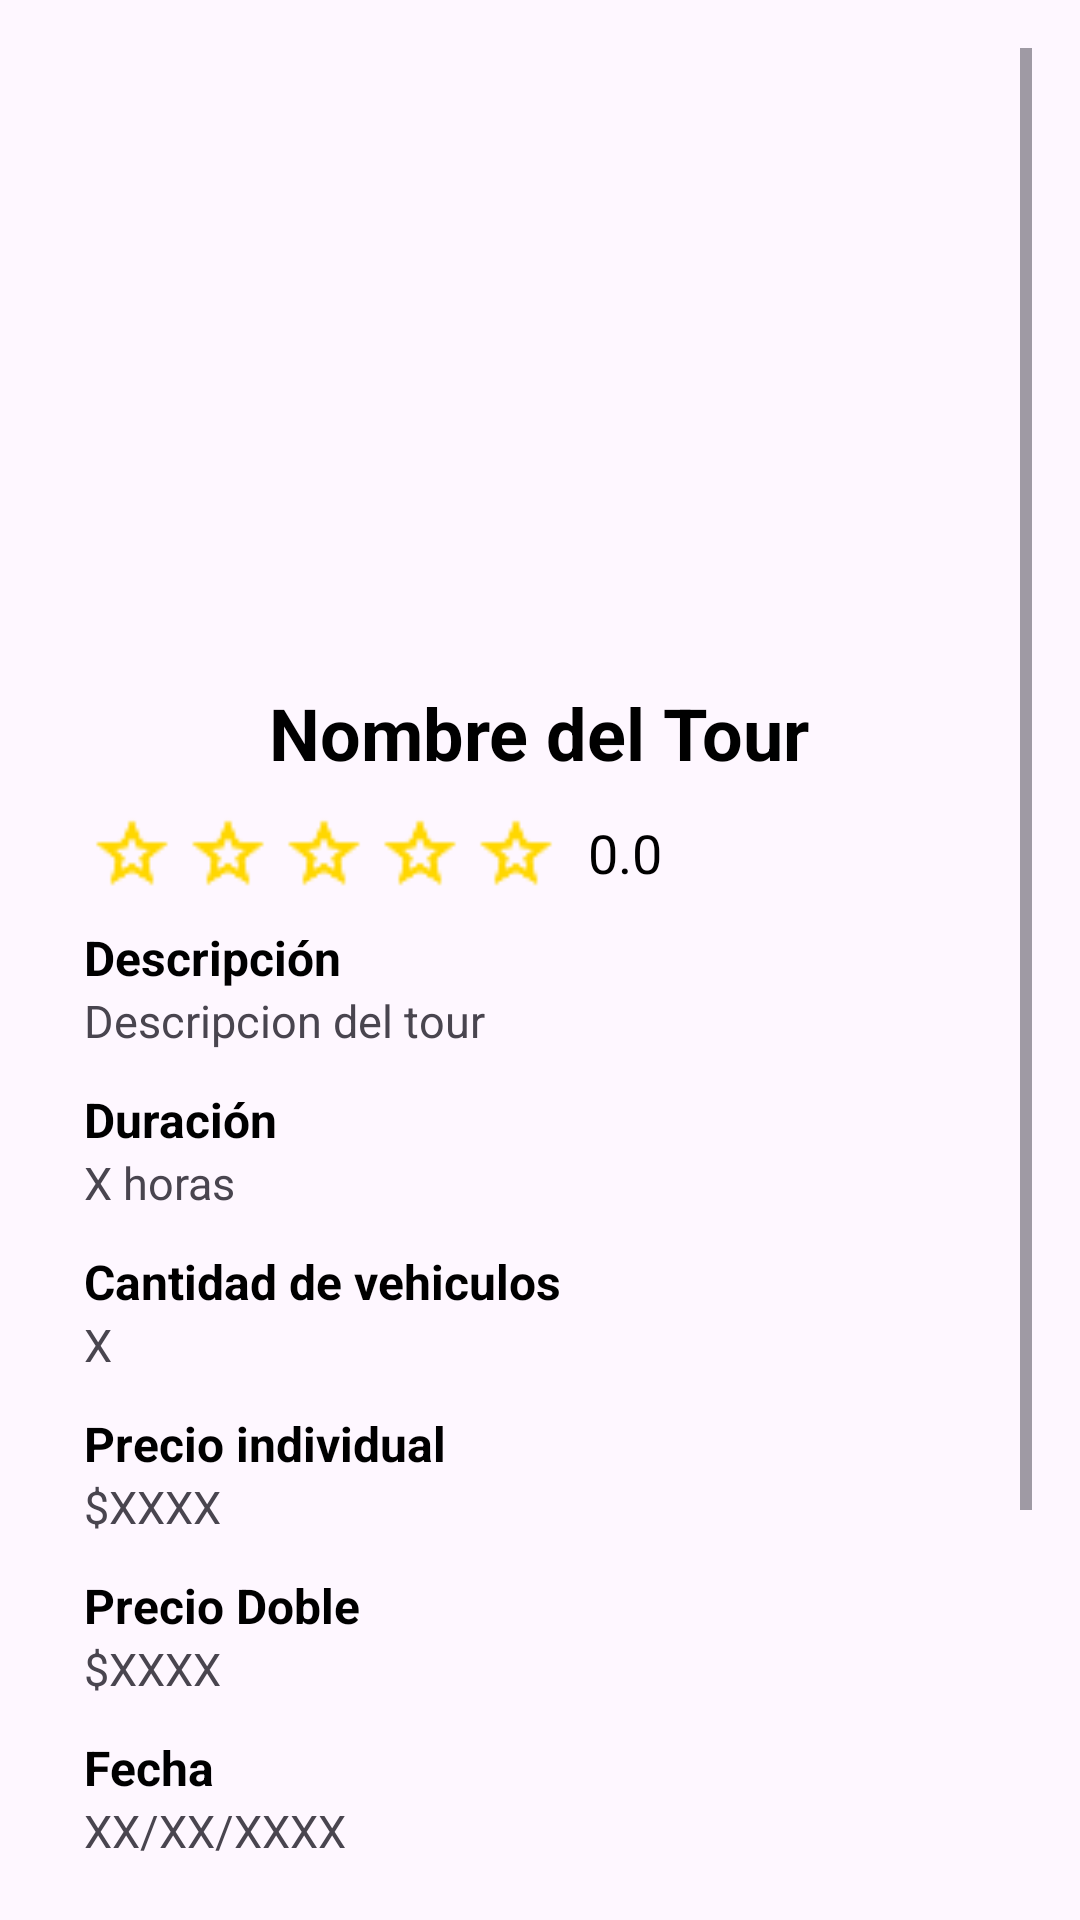

Produce the Android XML layout that renders to this screen, including the resource entries it uses.
<!-- AndroidManifest.xml: application theme Theme.Proyecto_ProgramacionV -->
<!-- res/layout/activity_ver_tour.xml -->
<?xml version="1.0" encoding="utf-8"?>
<ScrollView xmlns:android="http://schemas.android.com/apk/res/android"
    xmlns:app="http://schemas.android.com/apk/res-auto"
    android:layout_width="match_parent"
    android:layout_height="match_parent"
    android:padding="16dp"
    android:fitsSystemWindows="true">

    <LinearLayout
        android:layout_width="match_parent"
        android:layout_height="wrap_content"
        android:orientation="vertical"
        android:layout_marginStart="12dp"
        android:layout_marginEnd="12dp"
        android:gravity="center_horizontal">

        <ImageView
            android:id="@+id/iv_ImagenTour_VerTour"
            android:layout_width="match_parent"
            android:layout_height="200dp"
            android:scaleType="centerCrop"
            android:contentDescription="Imagen del tour" />

        <TextView
            android:id="@+id/tv_NombreTour_VerTour"
            android:layout_width="wrap_content"
            android:layout_height="wrap_content"
            android:text="Nombre del Tour"
            android:textSize="24sp"
            android:textStyle="bold"
            android:layout_marginTop="12dp"
            android:textColor="#000000" />

        <LinearLayout
            android:id="@+id/layoutRaiting"
            android:layout_width="wrap_content"
            android:layout_height="wrap_content"
            android:orientation="horizontal"
            android:layout_marginTop="8dp">

            <ImageView
                android:id="@+id/estrella1"
                android:layout_width="32dp"
                android:layout_height="32dp"
                android:src="@drawable/star_empty"
                app:tint="#FFD700"
                android:padding="2dp"/>

            <ImageView
                android:id="@+id/estrella2"
                android:layout_width="32dp"
                android:layout_height="32dp"
                android:src="@drawable/star_empty"
                app:tint="#FFD700"
                android:padding="2dp"/>

            <ImageView
                android:id="@+id/estrella3"
                android:layout_width="32dp"
                android:layout_height="32dp"
                android:src="@drawable/star_empty"
                app:tint="#FFD700"
                android:padding="2dp"/>

            <ImageView
                android:id="@+id/estrella4"
                android:layout_width="32dp"
                android:layout_height="32dp"
                android:src="@drawable/star_empty"
                app:tint="#FFD700"
                android:padding="2dp"/>

            <ImageView
                android:id="@+id/estrella5"
                android:layout_width="32dp"
                android:layout_height="32dp"
                android:src="@drawable/star_empty"
                app:tint="#FFD700"
                android:padding="2dp"/>

            <TextView
                android:id="@+id/tv_PuntajeEstrella"
                android:layout_width="wrap_content"
                android:layout_height="wrap_content"
                android:text="0.0"
                android:textSize="18sp"
                android:textColor="#000000"
                android:layout_marginStart="8dp"
                android:layout_gravity="center_vertical"/>

            <ImageView
                android:id="@+id/iv_Favorite"
                android:layout_width="32dp"
                android:layout_height="32dp"
                android:layout_marginStart="130dp"
                android:src="@drawable/ic_favorite"
                app:tint="@color/Rojo"
                android:contentDescription="Agragar a favoritos"/>

        </LinearLayout>

        <TextView
            android:layout_width="match_parent"
            android:layout_height="wrap_content"
            android:text="Descripción"
            android:textStyle="bold"
            android:textSize="16sp"
            android:textColor="@color/black"
            android:layout_marginTop="8dp"/>
        
        <TextView
            android:id="@+id/tv_DescripcionTour_VerTour"
            android:layout_width="match_parent"
            android:layout_height="wrap_content"
            android:text="Descripcion del tour"
            android:textSize="15sp"/>

        <TextView
            android:layout_width="match_parent"
            android:layout_height="wrap_content"
            android:text="Duración"
            android:textStyle="bold"
            android:textSize="16sp"
            android:textColor="@color/black"
            android:layout_marginTop="12dp"/>

        <TextView
            android:id="@+id/tv_DuracionTour_VerTour"
            android:layout_width="match_parent"
            android:layout_height="wrap_content"
            android:text="X horas"
            android:textSize="15sp"/>

        <TextView
            android:id="@+id/tv_LabelCantidadVehiculos_VerTour"
            android:layout_width="match_parent"
            android:layout_height="wrap_content"
            android:text="Cantidad de vehiculos"
            android:textStyle="bold"
            android:textSize="16sp"
            android:textColor="@color/black"
            android:layout_marginTop="12dp"/>

        <TextView
            android:id="@+id/tv_CantidadVehiculos_VerTour"
            android:layout_width="match_parent"
            android:layout_height="wrap_content"
            android:text="X"
            android:textSize="15sp" />

        <TextView
            android:layout_width="match_parent"
            android:layout_height="wrap_content"
            android:text="Precio individual"
            android:textStyle="bold"
            android:textSize="16sp"
            android:textColor="@color/black"
            android:layout_marginTop="12dp"/>

        <TextView
            android:id="@+id/tv_PrecionIndividual_VerTour"
            android:layout_width="match_parent"
            android:layout_height="wrap_content"
            android:text="$XXXX"
            android:textSize="15sp" />

        <TextView
            android:layout_width="match_parent"
            android:layout_height="wrap_content"
            android:text="Precio Doble"
            android:textStyle="bold"
            android:textSize="16sp"
            android:textColor="@color/black"
            android:layout_marginTop="12dp"/>

        <TextView
            android:id="@+id/tv_PrecioDoble_VerTour"
            android:layout_width="match_parent"
            android:layout_height="wrap_content"
            android:text="$XXXX"
            android:textSize="15sp" />

        <TextView
            android:layout_width="match_parent"
            android:layout_height="wrap_content"
            android:text="Fecha"
            android:textStyle="bold"
            android:textSize="16sp"
            android:textColor="@color/black"
            android:layout_marginTop="12dp"/>

        <TextView
            android:id="@+id/tv_FechasTourDisponible_VerTour"
            android:layout_width="match_parent"
            android:layout_height="wrap_content"
            android:text="XX/XX/XXXX"
            android:textSize="15sp" />

        <TextView
            android:layout_width="match_parent"
            android:layout_height="wrap_content"
            android:text="Horarios Disponibles"
            android:textStyle="bold"
            android:textSize="16sp"
            android:textColor="@color/black"
            android:layout_marginTop="12dp"/>

        <TextView
            android:id="@+id/tv_HorariosDisponibles_VerTour"
            android:layout_width="match_parent"
            android:layout_height="wrap_content"
            android:text="8:00 a.m, 10:00 a.m"
            android:textSize="15sp" />

        <Button
            android:id="@+id/buttonReservar_VerTour"
            android:layout_width="match_parent"
            android:layout_height="wrap_content"
            android:text="Reservar este tour"
            android:layout_marginTop="16dp"
            android:backgroundTint="@color/Anaranjado"
            android:textColor="@android:color/white"
            android:textAllCaps="false"/>

        <Button
            android:id="@+id/buttonVolverTour"
            android:layout_width="match_parent"
            android:layout_height="wrap_content"
            android:text="Volver"
            android:layout_marginTop="12dp"
            android:backgroundTint="@color/black"
            android:textColor="@android:color/white"
            android:textAllCaps="false" />
    </LinearLayout>
</ScrollView>
<!-- resources referenced by this layout -->
<resources>
  <color name="Anaranjado">#ff5733</color>
  <color name="Rojo">#fd0307</color>
  <color name="black">#FF000000</color>
  <!-- drawable ic_favorite (drawable) -->
  <?xml version="1.0" encoding="utf-8"?>
  <vector
      xmlns:android="http://schemas.android.com/apk/res/android"
      android:width="24dp"
      android:height="24dp"
      android:viewportWidth="960"
      android:viewportHeight="960"
      android:tint="?attr/colorControlNormal">
  
      <path
          android:fillColor="@android:color/white"
          android:pathData="M480,840L422,788Q321,697 255,631Q189,565 150,512.5Q111,460 95.5,416Q80,372 80,326Q80,232 143,169Q206,106 300,106Q352,106 399,128Q446,150 480,190Q514,150 561,128Q608,106 660,106Q754,106 817,169Q880,232 880,326Q880,372 864.5,416Q849,460 810,512.5Q771,565 705,631Q639,697 538,788L480,840ZM480,732Q576,646 638,584.5Q700,523 736,477.5Q772,432 786,396.5Q800,361 800,326Q800,266 760,226Q720,186 660,186Q613,186 573,212.5Q533,239 518,280L518,280L442,280L442,280Q427,239 387,212.5Q347,186 300,186Q240,186 200,226Q160,266 160,326Q160,361 174,396.5Q188,432 224,477.5Q260,523 322,584.5Q384,646 480,732ZM480,459Q480,459 480,459Q480,459 480,459Q480,459 480,459Q480,459 480,459Q480,459 480,459Q480,459 480,459Q480,459 480,459Q480,459 480,459L480,459L480,459L480,459Q480,459 480,459Q480,459 480,459Q480,459 480,459Q480,459 480,459Q480,459 480,459Q480,459 480,459Q480,459 480,459Q480,459 480,459Z"/>
  </vector>
  <!-- drawable star_empty: png bitmap (drawable, 602 bytes) -->
  <style name="Theme.Proyecto_ProgramacionV" parent="Base.Theme.Proyecto_ProgramacionV" />
  <style name="Base.Theme.Proyecto_ProgramacionV" parent="Theme.Material3.DayNight.NoActionBar">
          
          
      </style>
</resources>
